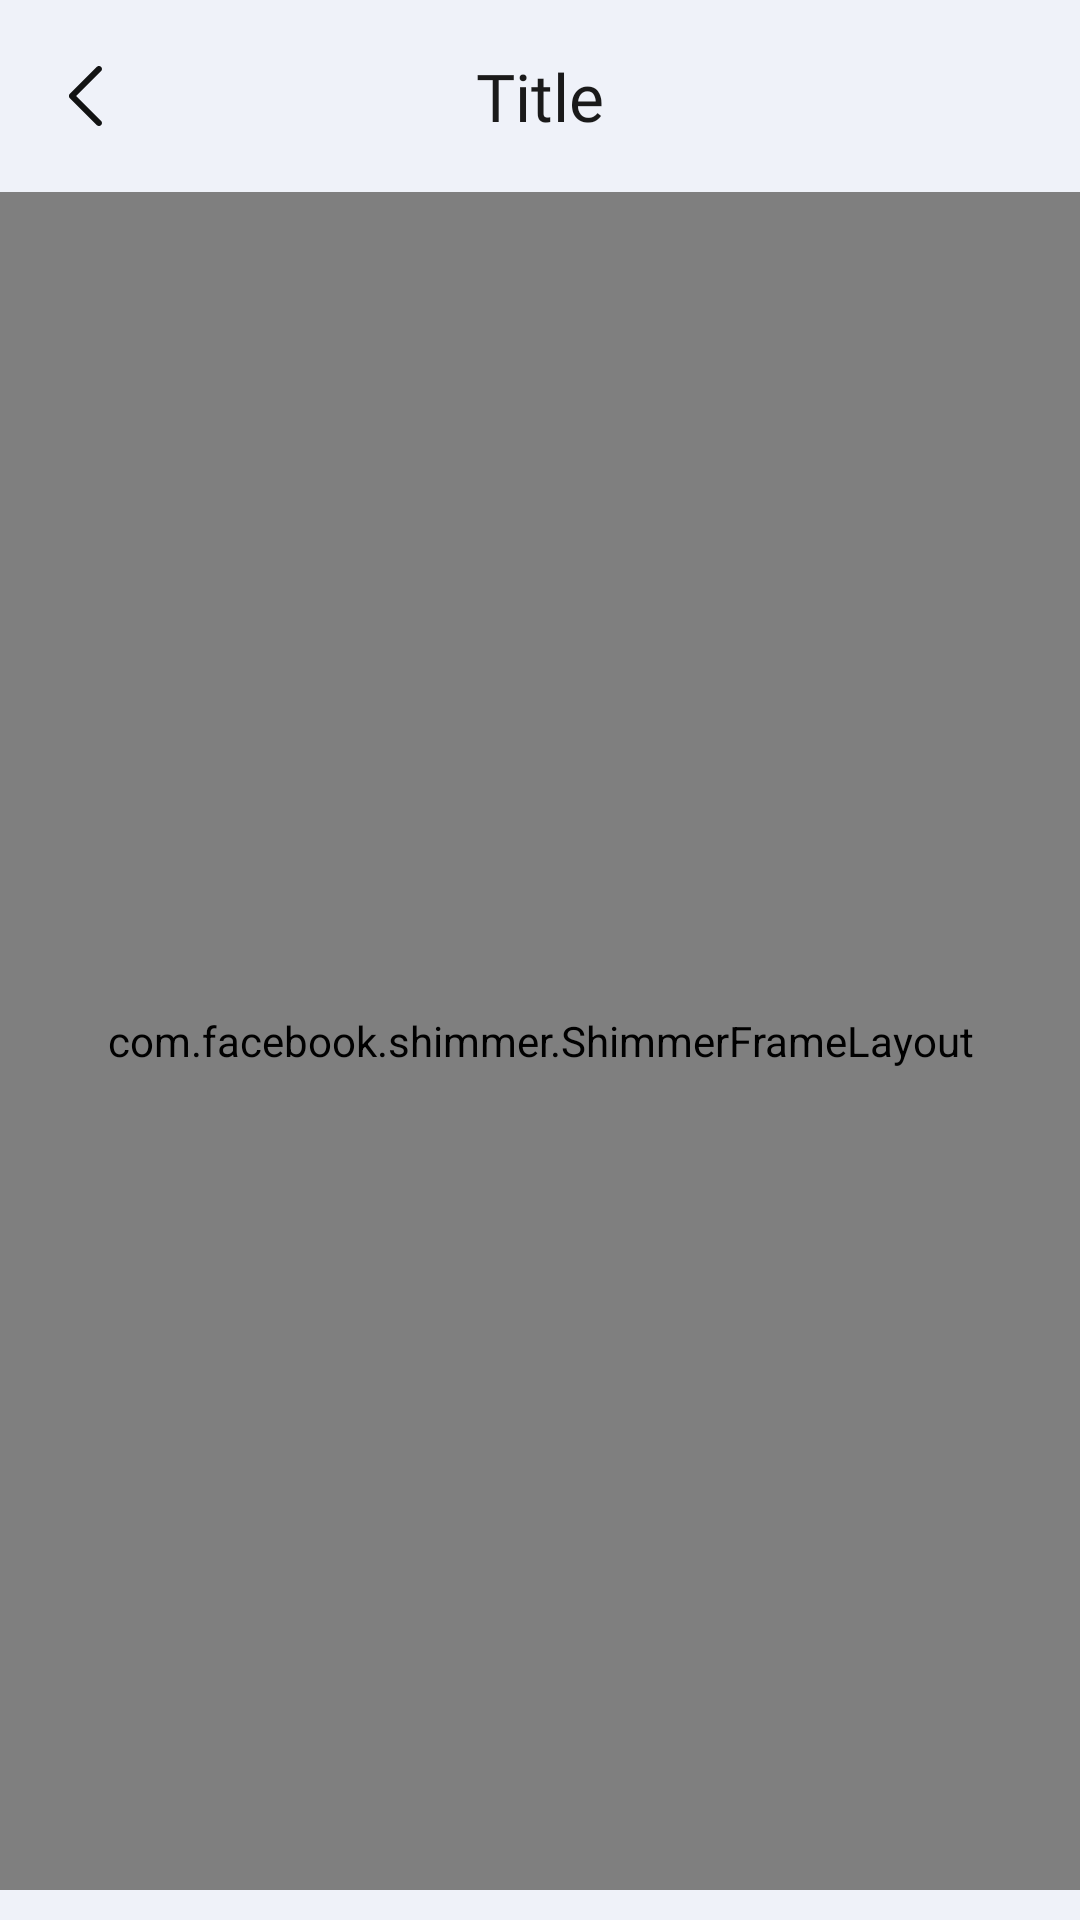

The Android layout XML behind this screen, and the referenced resources:
<!-- AndroidManifest.xml: application theme Theme.EStore -->
<!-- res/layout/activity_products_by_category.xml -->
<?xml version="1.0" encoding="utf-8"?>
<LinearLayout xmlns:android="http://schemas.android.com/apk/res/android"
    xmlns:app="http://schemas.android.com/apk/res-auto"
    xmlns:tools="http://schemas.android.com/tools"
    android:id="@+id/main"
    android:layout_width="match_parent"
    android:layout_height="match_parent"
    android:orientation="vertical"
    android:background="@color/orderBlue"
    tools:context=".View.productsByCategoryActivity">

    <androidx.appcompat.widget.Toolbar
        android:id="@+id/my_toolbar"
        android:layout_width="match_parent"
        android:layout_height="?attr/actionBarSize"
        android:background="@color/orderBlue"
        android:elevation="4dp"
        app:navigationIcon="@drawable/arrow">
        <TextView
            android:id="@+id/toolbar_title"
            android:layout_width="wrap_content"
            android:layout_height="wrap_content"
            android:layout_gravity="center"
            android:text="Title"
            android:textColor="@color/colorfirst"
            android:maxLines="1"
            android:textSize="22sp"
            android:fontFamily="@font/poppins_bold" />
    </androidx.appcompat.widget.Toolbar>

    <RelativeLayout
        android:layout_width="match_parent"
        android:layout_height="match_parent"
        android:paddingBottom="10dp">

        <LinearLayout
            android:layout_width="match_parent"
            android:layout_height="match_parent"
            android:orientation="vertical">

            <RelativeLayout
                android:layout_width="match_parent"
                android:layout_height="match_parent">

                <com.facebook.shimmer.ShimmerFrameLayout
                    android:id="@+id/shimmer"
                    android:layout_width="match_parent"
                    android:layout_height="match_parent">

                    <ScrollView
                        android:layout_width="match_parent"
                        android:layout_height="match_parent">

                        <LinearLayout
                            android:layout_width="match_parent"
                            android:layout_height="wrap_content"
                            android:clipToPadding="false"
                            android:orientation="vertical"
                            android:paddingBottom="20dp">

                            <include layout="@layout/shimmer_search_loading_item" />

                            <include layout="@layout/shimmer_search_loading_item" />

                            <include layout="@layout/shimmer_search_loading_item" />

                            <include layout="@layout/shimmer_search_loading_item" />

                            <include layout="@layout/shimmer_search_loading_item" />

                            <include layout="@layout/shimmer_search_loading_item" />

                            <include layout="@layout/shimmer_search_loading_item" />

                            <include layout="@layout/shimmer_search_loading_item" />

                        </LinearLayout>
                    </ScrollView>
                </com.facebook.shimmer.ShimmerFrameLayout>

                <androidx.recyclerview.widget.RecyclerView
                    android:id="@+id/category_items_recycler"
                    android:layout_width="match_parent"
                    android:layout_height="match_parent"
                    android:layout_marginLeft="10dp"
                    android:layout_marginTop="20dp"
                    android:layout_marginRight="10dp"
                    android:clipToPadding="false"
                    android:paddingBottom="30dp" />

            </RelativeLayout>

        </LinearLayout>

        <ProgressBar
            android:id="@+id/spisific_items_progress"
            android:layout_width="wrap_content"
            android:layout_height="wrap_content"
            android:layout_centerInParent="true"
            android:visibility="gone" />

    </RelativeLayout>
</LinearLayout>
<!-- res/layout/shimmer_search_loading_item.xml (included above) -->
<?xml version="1.0" encoding="utf-8"?>
<com.google.android.material.card.MaterialCardView xmlns:android="http://schemas.android.com/apk/res/android"
    xmlns:app="http://schemas.android.com/apk/res-auto"
    android:id="@+id/card_item"
    android:layout_width="match_parent"
    android:layout_height="wrap_content"
    android:layout_marginLeft="20dp"
    android:layout_marginRight="20dp"
    android:layout_marginTop="10dp"
    android:layout_marginBottom="10dp"
    android:clickable="true"
    android:focusable="true"
    android:foreground="?android:attr/selectableItemBackground"
    app:cardCornerRadius="10dp"
    app:cardElevation="8dp"
    app:strokeColor="@color/colorlast"
    app:strokeWidth="0dp">

    <LinearLayout
        android:layout_width="match_parent"
        android:layout_height="wrap_content"
        android:background="@color/white"
        android:orientation="vertical"
        android:padding="7dp">

        <LinearLayout
            android:layout_width="match_parent"
            android:layout_height="wrap_content">

            <com.google.android.material.card.MaterialCardView
                android:layout_width="0dp"
                android:layout_height="80dp"
                android:layout_weight="1.1"
                android:clickable="true"
                android:elevation="10dp"
                android:focusable="true"
                android:foreground="?android:attr/selectableItemBackground"
                app:cardCornerRadius="10dp"
                app:cardElevation="1dp">

                <ImageView
                    android:id="@+id/photo"
                    android:layout_width="match_parent"
                    android:layout_height="match_parent"
                    android:scaleType="centerCrop"
                    android:src="#BABABA" />
            </com.google.android.material.card.MaterialCardView>

            <LinearLayout
                android:layout_width="0dp"
                android:layout_height="match_parent"
                android:layout_weight="1.8"
                android:orientation="vertical"
                android:paddingLeft="10dp"
                android:paddingTop="10dp"
                android:paddingBottom="10dp">

                <TextView
                    android:id="@+id/nom"
                    android:layout_width="wrap_content"
                    android:layout_height="wrap_content"
                    android:fontFamily="@font/poppins_medium"
                    android:maxLines="1"
                    android:background="#BABABA"
                    android:text="                                  "
                    android:textColor="#2b2b2b"
                    android:textSize="18dp" />

                <RelativeLayout
                    android:layout_width="wrap_content"
                    android:layout_height="wrap_content">

                    <TextView
                        android:id="@+id/dollar"
                        android:layout_width="wrap_content"
                        android:layout_height="wrap_content"
                        android:layout_alignParentLeft="true"
                        android:layout_marginTop="3dp"
                        android:layout_marginRight="5dp"
                        android:background="#BABABA"
                        android:fontFamily="@font/poppins_semibold"
                        android:gravity="top"
                        android:text="       "
                        android:textColor="#FF1F1F"
                        android:textSize="16dp" />

                    <TextView
                        android:id="@+id/prix"
                        android:layout_width="wrap_content"
                        android:layout_height="wrap_content"
                        android:layout_marginTop="3dp"
                        android:layout_toRightOf="@id/dollar"
                        android:background="#BABABA"
                        android:fontFamily="@font/poppins_semibold"
                        android:text="                "
                        android:textColor="@color/colorfirst"
                        android:textSize="20dp" />
                </RelativeLayout>
            </LinearLayout>

            <View
                android:layout_width="2dp"
                android:layout_height="match_parent"
                android:layout_marginStart="5dp"
                android:layout_marginTop="10dp"
                android:layout_marginEnd="10dp"
                android:layout_marginBottom="10dp"
                android:background="#DFDFDF" />

            <RelativeLayout
                android:id="@+id/go"
                android:layout_width="0dp"
                android:layout_height="match_parent"
                android:layout_weight="0.4"
                android:clickable="true"
                android:focusable="true"
                android:foreground="?android:attr/selectableItemBackground"
                android:orientation="vertical"
                android:paddingTop="15dp">

                <ImageView
                    android:layout_width="20dp"
                    android:layout_height="20dp"
                    android:layout_centerInParent="true"
                    android:src="#BABABA" />
            </RelativeLayout>
        </LinearLayout>
    </LinearLayout>

</com.google.android.material.card.MaterialCardView>
<!-- resources referenced by this layout -->
<resources>
  <color name="colorfirst">#1a1a1a</color>
  <color name="colorlast">#00c793</color>
  <color name="orderBlue">#EFF2F9</color>
  <color name="white">#FFFFFFFF</color>
  <!-- drawable arrow (drawable) -->
  <vector xmlns:android="http://schemas.android.com/apk/res/android"
      android:width="32dp"
      android:height="32dp"
      android:viewportWidth="32"
      android:viewportHeight="32">
    <path
        android:pathData="M11.262,16.714l9.002,8.999c0.395,0.394 1.035,0.394 1.431,0c0.395,-0.394 0.395,-1.034 0,-1.428L13.407,16l8.287,-8.285c0.395,-0.394 0.395,-1.034 0,-1.429c-0.395,-0.394 -1.036,-0.394 -1.431,0l-9.002,8.999C10.872,15.675 10.872,16.325 11.262,16.714z"
        android:fillColor="#121313"
        android:fillType="evenOdd"/>
  </vector>
  <style name="Theme.EStore" parent="Theme.MaterialComponents.DayNight.DarkActionBar">
          
          <item name="colorPrimary">@color/black</item>
          <item name="colorPrimaryVariant">@color/purple_700</item>
          <item name="colorOnPrimary">@color/white</item>
          
          <item name="colorSecondary">#0E0E0E</item>
          <item name="colorSecondaryVariant">@color/teal_700</item>
          <item name="colorOnSecondary">@color/black</item>
          
          <item name="android:statusBarColor" tools:targetApi="l">?attr/colorPrimaryVariant</item>
          
      </style>
  <color name="black">#FF000000</color>
  <color name="purple_700">#FF3700B3</color>
  <color name="teal_700">#FF018786</color>
</resources>
